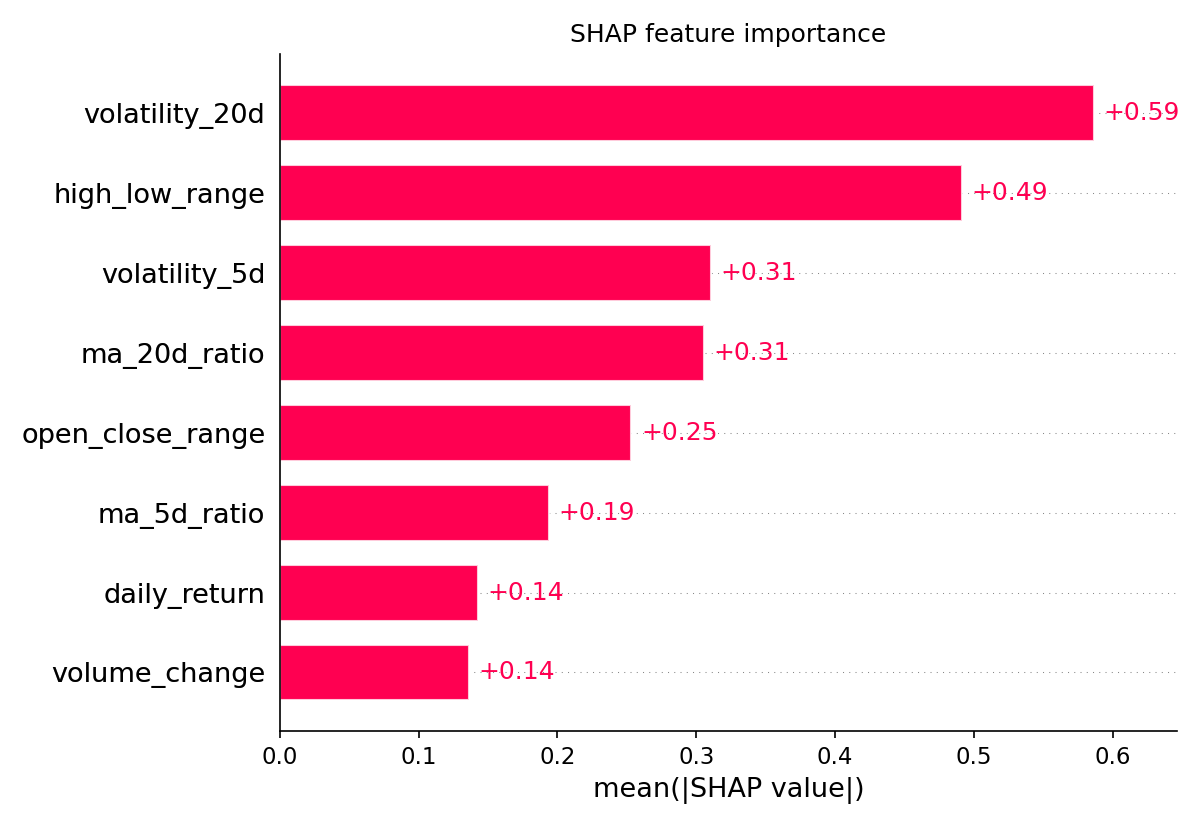

The data file committed next to this chart (first rows):
feature, mean_abs_shap
volatility_20d, 0.5864
high_low_range, 0.4913
volatility_5d, 0.3103
ma_20d_ratio, 0.3058
open_close_range, 0.2533
ma_5d_ratio, 0.1936
daily_return, 0.1426
volume_change, 0.1362
